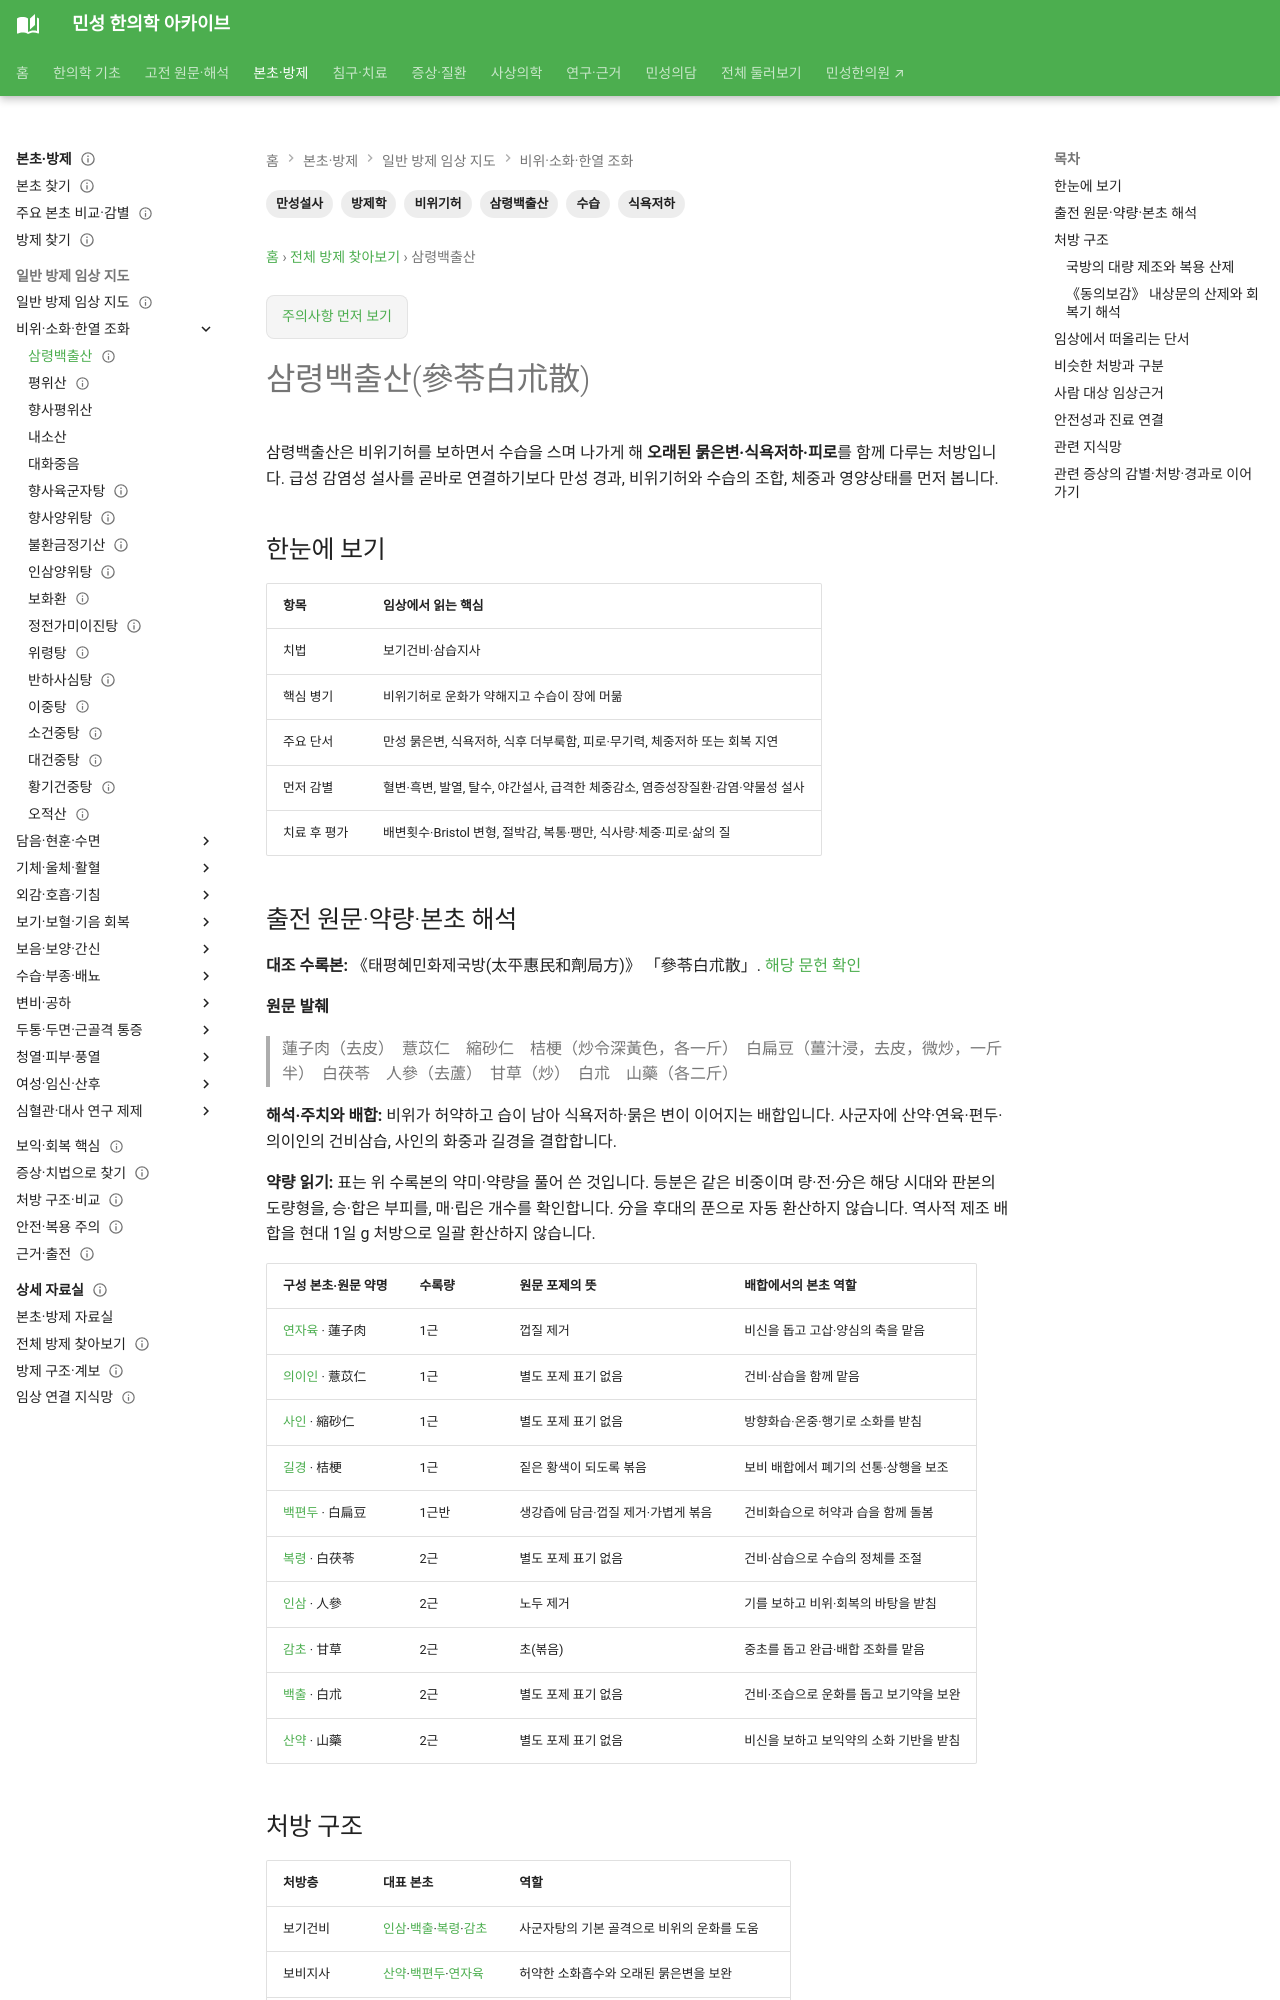

repository: joowon1111/minseong-korean-medicine-wiki · page: formulas/shenling-baizhu-san/index.html · generator: mkdocs

---
title: 삼령백출산(參苓白朮散)
description: 삼령백출산의 보기건비·삼습지사 구조, 만성 묽은변·식욕저하 임상 단서, 육군자탕·평위산과의 감별, 만성설사 임상근거와 안전성을 연결합니다.
tags: [방제학, 삼령백출산, 만성설사, 식욕저하, 비위기허, 수습]
status: 검토완료
last_reviewed: 2026-09-06
---
# 삼령백출산(參苓白朮散)

삼령백출산은 비위기허를 보하면서 수습을 스며 나가게 해 **오래된 묽은변·식욕저하·피로**를 함께 다루는 처방입니다. 급성 감염성 설사를 곧바로 연결하기보다 만성 경과, 비위기허와 수습의 조합, 체중과 영양상태를 먼저 봅니다.

## 한눈에 보기

| 항목 | 임상에서 읽는 핵심 |
|---|---|
| 치법 | 보기건비·삼습지사 |
| 핵심 병기 | 비위기허로 운화가 약해지고 수습이 장에 머묾 |
| 주요 단서 | 만성 묽은변, 식욕저하, 식후 더부룩함, 피로·무기력, 체중저하 또는 회복 지연 |
| 먼저 감별 | 혈변·흑변, 발열, 탈수, 야간설사, 급격한 체중감소, 염증성장질환·감염·약물성 설사 |
| 치료 후 평가 | 배변횟수·Bristol 변형, 절박감, 복통·팽만, 식사량·체중·피로·삶의 질 |

## 출전 원문·약량·본초 해석 {#source-dose-original}

**대조 수록본:** 《태평혜민화제국방(太平惠民和劑局方)》 「參苓白朮散」. [해당 문헌 확인](https://jicheng.tw/tcm/book/太平惠民和劑局方/index.html)

**원문 발췌**

> 蓮子肉（去皮）　薏苡仁　縮砂仁　桔梗（炒令深黃色，各一斤）　白扁豆（薑汁浸，去皮，微炒，一斤半）　白茯苓　人參（去蘆）　甘草（炒）　白朮　山藥（各二斤）

**해석·주치와 배합:** 비위가 허약하고 습이 남아 식욕저하·묽은 변이 이어지는 배합입니다. 사군자에 산약·연육·편두·의이인의 건비삼습, 사인의 화중과 길경을 결합합니다.

**약량 읽기:** 표는 위 수록본의 약미·약량을 풀어 쓴 것입니다. 등분은 같은 비중이며 량·전·分은 해당 시대와 판본의 도량형을, 승·합은 부피를, 매·립은 개수를 확인합니다. 分을 후대의 푼으로 자동 환산하지 않습니다. 역사적 제조 배합을 현대 1일 g 처방으로 일괄 환산하지 않습니다.

| 구성 본초·원문 약명 | 수록량 | 원문 포제의 뜻 | 배합에서의 본초 역할 |
|---|---|---|---|
| [연자육](../herbs/lotus-seed.md) · 蓮子肉 | 1근 | 껍질 제거 | 비신을 돕고 고삽·양심의 축을 맡음 |
| [의이인](../herbs/coix.md) · 薏苡仁 | 1근 | 별도 포제 표기 없음 | 건비·삼습을 함께 맡음 |
| [사인](../herbs/amomum.md) · 縮砂仁 | 1근 | 별도 포제 표기 없음 | 방향화습·온중·행기로 소화를 받침 |
| [길경](../herbs/platycodon.md) · 桔梗 | 1근 | 짙은 황색이 되도록 볶음 | 보비 배합에서 폐기의 선통·상행을 보조 |
| [백편두](../herbs/lablab-seed.md) · 白扁豆 | 1근반 | 생강즙에 담금·껍질 제거·가볍게 볶음 | 건비화습으로 허약과 습을 함께 돌봄 |
| [복령](../herbs/poria.md) · 白茯苓 | 2근 | 별도 포제 표기 없음 | 건비·삼습으로 수습의 정체를 조절 |
| [인삼](../herbs/ginseng.md) · 人參 | 2근 | 노두 제거 | 기를 보하고 비위·회복의 바탕을 받침 |
| [감초](../herbs/licorice.md) · 甘草 | 2근 | 초(볶음) | 중초를 돕고 완급·배합 조화를 맡음 |
| [백출](../herbs/atractylodes.md) · 白朮 | 2근 | 별도 포제 표기 없음 | 건비·조습으로 운화를 돕고 보기약을 보완 |
| [산약](../herbs/dioscorea.md) · 山藥 | 2근 | 별도 포제 표기 없음 | 비신을 보하고 보익약의 소화 기반을 받침 |
